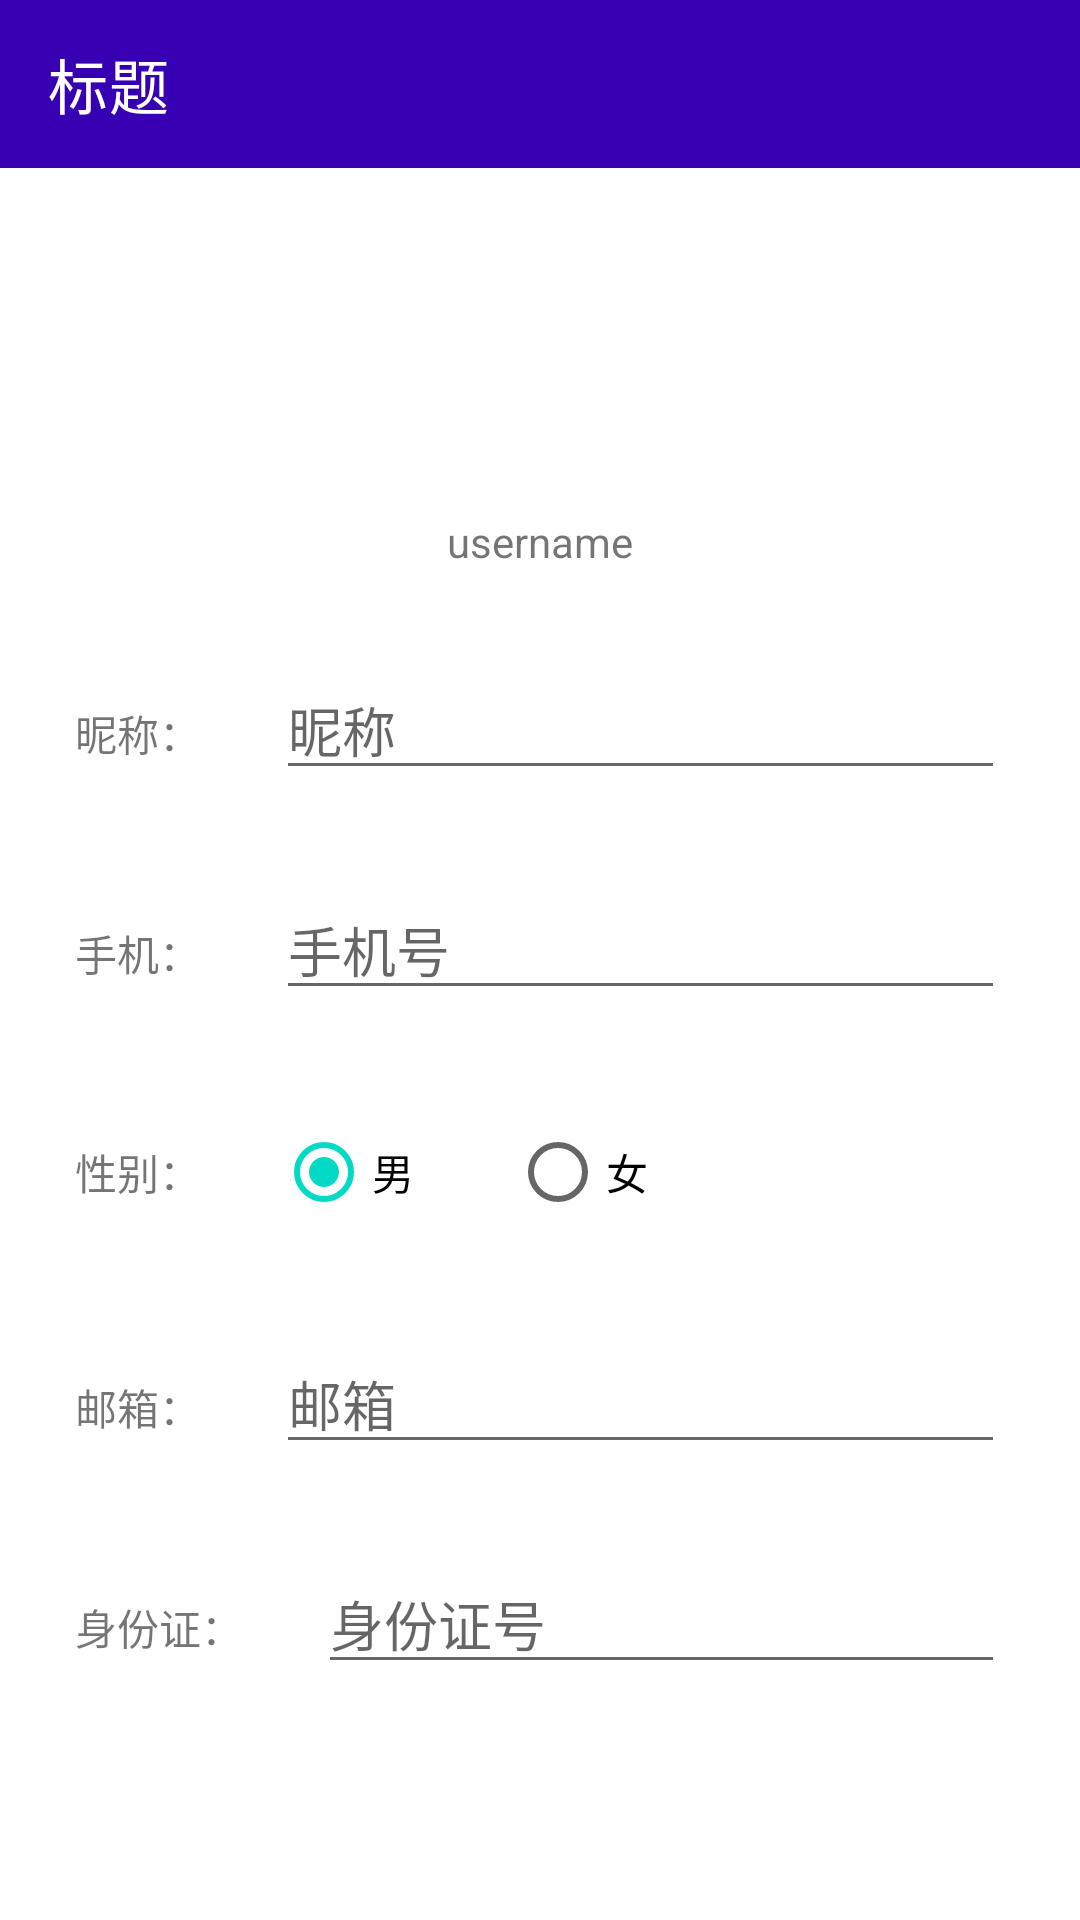

Layout XML and referenced resources for this Android screen:
<!-- AndroidManifest.xml: application theme AppTheme -->
<!-- res/layout/activity_user_info.xml -->
<?xml version="1.0" encoding="utf-8"?>
<androidx.core.widget.NestedScrollView xmlns:android="http://schemas.android.com/apk/res/android"
    xmlns:app="http://schemas.android.com/apk/res-auto"
    xmlns:tools="http://schemas.android.com/tools"
    android:layout_width="match_parent"
    android:layout_height="match_parent"
    tools:context=".ui.activity.UserInfoActivity">

    <LinearLayout
        android:layout_width="match_parent"
        android:layout_height="match_parent"
        android:orientation="vertical">

        <androidx.appcompat.widget.Toolbar
            android:id="@+id/toolbar"
            android:layout_width="match_parent"
            android:layout_height="?attr/actionBarSize"
            android:background="@color/colorPrimaryDark"
            android:theme="@style/ThemeOverlay.AppCompat.Dark"
            app:title="标题"
            app:titleTextColor="@android:color/white"
            app:navigationIcon="@drawable/ic_back" />

        <androidx.constraintlayout.widget.ConstraintLayout
            android:layout_width="match_parent"
            android:layout_height="match_parent">

            <ImageView
                android:id="@+id/user_cover_iv"
                android:layout_width="80dp"
                android:layout_height="80dp"
                android:layout_marginTop="25dp"
                android:src="@mipmap/ic_launcher_round"
                app:layout_constraintEnd_toEndOf="parent"
                app:layout_constraintStart_toStartOf="parent"
                app:layout_constraintTop_toTopOf="parent" />

            <TextView
                android:id="@+id/user_name_tv"
                android:layout_width="wrap_content"
                android:layout_height="wrap_content"
                android:layout_marginTop="10dp"
                android:text="username"
                app:layout_constraintEnd_toEndOf="parent"
                app:layout_constraintStart_toStartOf="parent"
                app:layout_constraintTop_toBottomOf="@+id/user_cover_iv" />

            <LinearLayout
                android:id="@+id/linearLayout2"
                android:layout_width="match_parent"
                android:layout_height="wrap_content"
                android:layout_marginStart="25dp"
                android:layout_marginTop="30dp"
                android:layout_marginEnd="25dp"
                android:orientation="horizontal"
                app:layout_constraintEnd_toEndOf="parent"
                app:layout_constraintStart_toStartOf="parent"
                app:layout_constraintTop_toBottomOf="@+id/user_name_tv">

                <TextView
                    android:layout_width="wrap_content"
                    android:layout_height="wrap_content"
                    android:layout_marginEnd="25dp"
                    android:text="昵称：" />

                <EditText
                    android:id="@+id/user_nick_name_et"
                    android:layout_width="0dp"
                    android:layout_height="wrap_content"
                    android:layout_weight="1"
                    android:hint="昵称" />
            </LinearLayout>

            <LinearLayout
                android:id="@+id/linearLayout3"
                android:layout_width="match_parent"
                android:layout_height="wrap_content"
                android:orientation="horizontal"
                android:layout_marginStart="25dp"
                android:layout_marginTop="30dp"
                android:layout_marginEnd="25dp"
                app:layout_constraintEnd_toEndOf="parent"
                app:layout_constraintStart_toStartOf="parent"
                app:layout_constraintTop_toBottomOf="@+id/linearLayout2">

                <TextView
                    android:layout_width="wrap_content"
                    android:layout_height="wrap_content"
                    android:layout_marginEnd="25dp"
                    android:text="手机：" />

                <EditText
                    android:id="@+id/user_phone_num_et"
                    android:layout_width="0dp"
                    android:layout_height="wrap_content"
                    android:layout_weight="1"
                    android:hint="手机号" />
            </LinearLayout>

            <LinearLayout
                android:id="@+id/linearLayout4"
                android:layout_width="match_parent"
                android:layout_height="wrap_content"
                android:orientation="horizontal"
                android:gravity="center_vertical"
                android:layout_marginStart="25dp"
                android:layout_marginTop="30dp"
                android:layout_marginEnd="25dp"
                app:layout_constraintEnd_toEndOf="parent"
                app:layout_constraintStart_toStartOf="parent"
                app:layout_constraintTop_toBottomOf="@+id/linearLayout3">

                <TextView
                    android:layout_width="wrap_content"
                    android:layout_height="wrap_content"
                    android:layout_marginEnd="25dp"
                    android:text="性别：" />

                <RadioGroup
                    android:id="@+id/sex_layout_rg"
                    android:layout_width="wrap_content"
                    android:layout_height="wrap_content"
                    android:orientation="horizontal">

                    <RadioButton
                        android:id="@+id/sex_man_rb"
                        android:layout_width="wrap_content"
                        android:layout_height="wrap_content"
                        android:layout_marginEnd="30dp"
                        android:checked="true"
                        android:text="男" />

                    <RadioButton
                        android:id="@+id/sex_woman_rb"
                        android:layout_width="wrap_content"
                        android:layout_height="wrap_content"
                        android:text="女" />
                </RadioGroup>
            </LinearLayout>

            <LinearLayout
                android:id="@+id/linearLayout5"
                android:layout_width="match_parent"
                android:layout_height="wrap_content"
                android:orientation="horizontal"
                android:layout_marginStart="25dp"
                android:layout_marginTop="30dp"
                android:layout_marginEnd="25dp"
                app:layout_constraintEnd_toEndOf="parent"
                app:layout_constraintStart_toStartOf="parent"
                app:layout_constraintTop_toBottomOf="@+id/linearLayout4">

                <TextView
                    android:layout_width="wrap_content"
                    android:layout_height="wrap_content"
                    android:layout_marginEnd="25dp"
                    android:text="邮箱：" />

                <EditText
                    android:id="@+id/user_email_et"
                    android:layout_width="0dp"
                    android:layout_height="wrap_content"
                    android:layout_weight="1"
                    android:hint="邮箱" />
            </LinearLayout>

            <LinearLayout
                android:layout_width="match_parent"
                android:layout_height="wrap_content"
                android:orientation="horizontal"
                android:layout_marginStart="25dp"
                android:layout_marginTop="30dp"
                android:layout_marginEnd="25dp"
                app:layout_constraintEnd_toEndOf="parent"
                app:layout_constraintStart_toStartOf="parent"
                app:layout_constraintTop_toBottomOf="@+id/linearLayout5">

                <TextView
                    android:layout_width="wrap_content"
                    android:layout_height="wrap_content"
                    android:layout_marginEnd="25dp"
                    android:text="身份证：" />

                <EditText
                    android:id="@+id/user_id_card_et"
                    android:layout_width="0dp"
                    android:layout_height="wrap_content"
                    android:layout_weight="1"
                    android:hint="身份证号" />
            </LinearLayout>
        </androidx.constraintlayout.widget.ConstraintLayout>
    </LinearLayout>
</androidx.core.widget.NestedScrollView>
<!-- resources referenced by this layout -->
<resources>

  <!-- not gathered from this repository: default colours our renderer supplied (Android Studio template values) -->
  <color name="colorPrimaryDark">#FF3700B3</color>
</resources>
